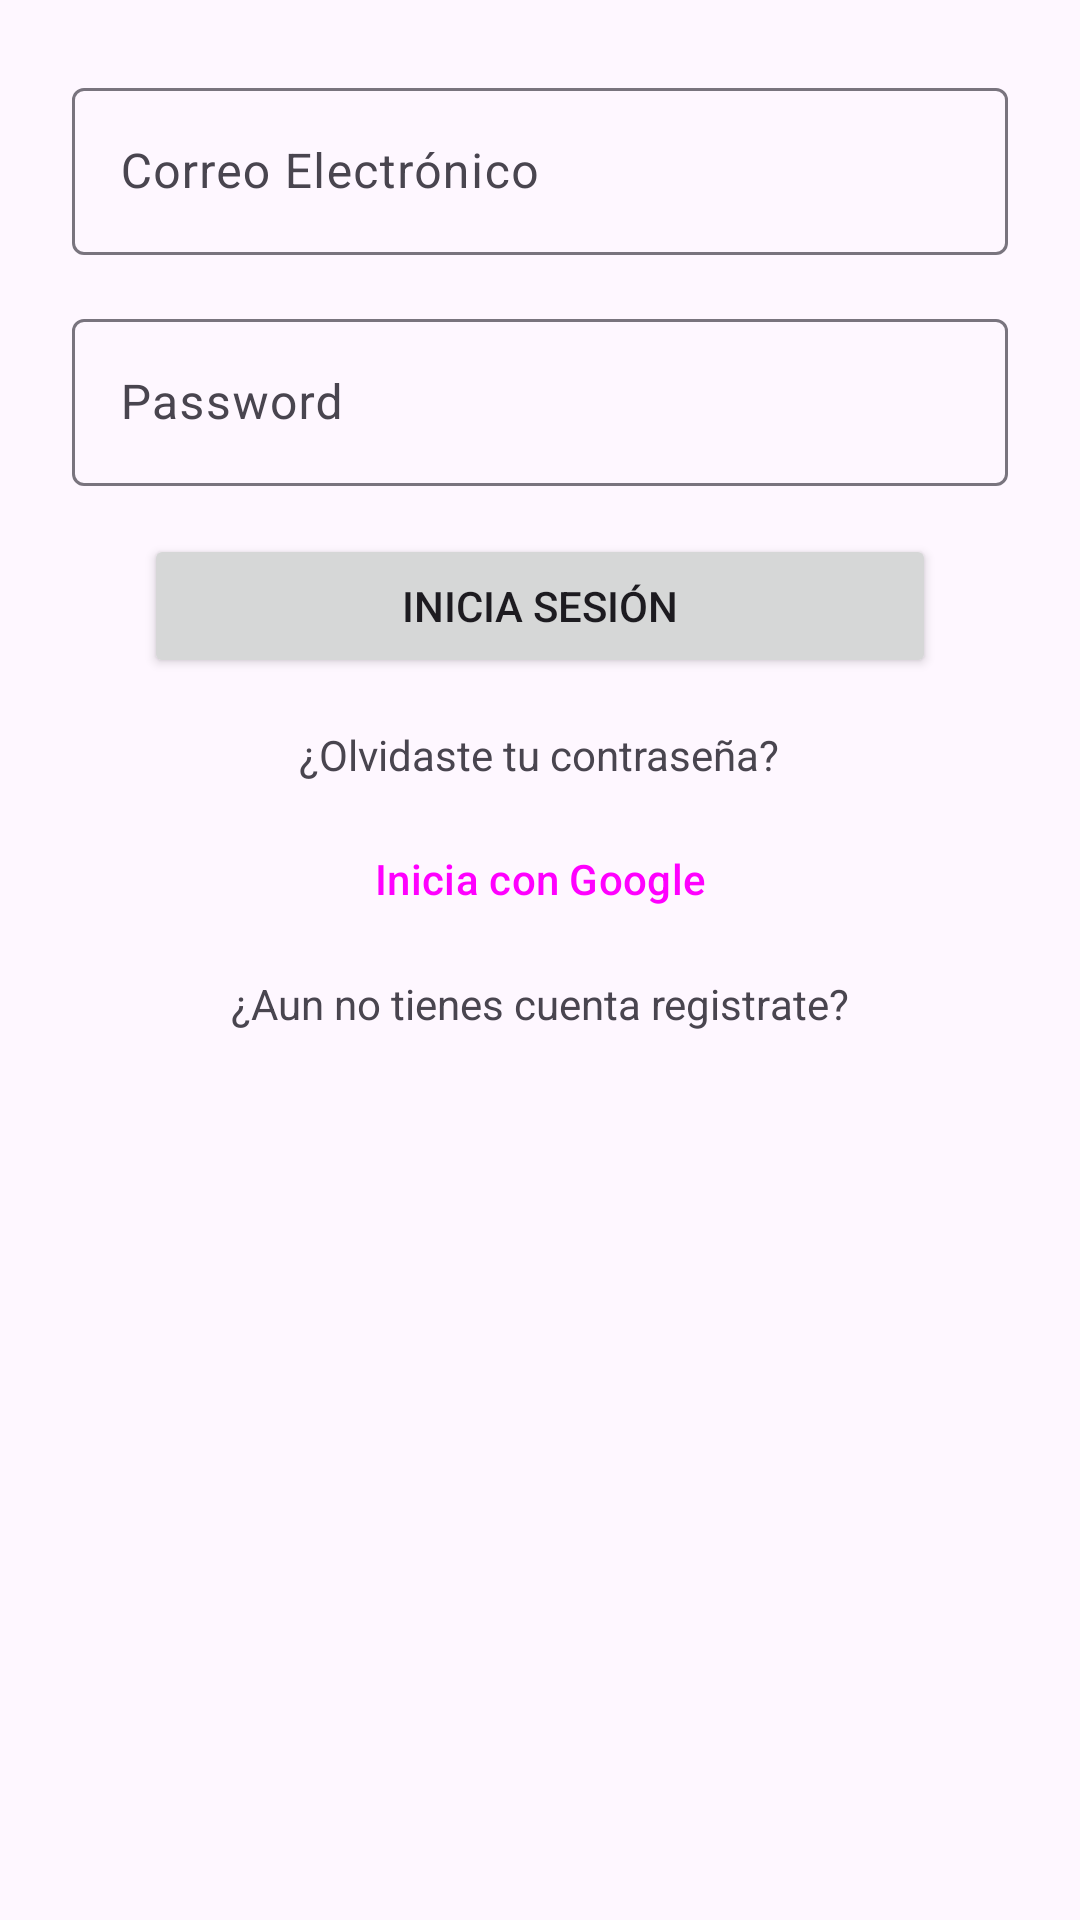

Reconstruct the res/layout file that produces this screen, plus the resources it refers to.
<!-- AndroidManifest.xml: application theme Theme.Firebase2324 -->
<!-- res/layout/activity_main.xml -->
<?xml version="1.0" encoding="utf-8"?>
<LinearLayout xmlns:android="http://schemas.android.com/apk/res/android"
    xmlns:app="http://schemas.android.com/apk/res-auto"
    xmlns:tools="http://schemas.android.com/tools"
    android:layout_width="match_parent"
    android:layout_height="match_parent"
    android:orientation="vertical"
    tools:context=".ui.LoginActivity"
    android:padding="16dp">

    <ImageView
        android:id="@+id/imageView"
        android:layout_width="match_parent"
        android:layout_height="wrap_content"
        app:srcCompat="@drawable/logoies" />

    <com.google.android.material.textfield.TextInputLayout
        android:layout_width="match_parent"
        android:layout_height="wrap_content"
        android:layout_margin="8dp">

        <com.google.android.material.textfield.TextInputEditText
            android:id="@+id/etEmail"
            android:layout_width="match_parent"
            android:layout_height="wrap_content"
            android:hint="Correo Electrónico" />
    </com.google.android.material.textfield.TextInputLayout>

    <com.google.android.material.textfield.TextInputLayout
        android:layout_width="match_parent"
        android:layout_height="wrap_content"
        android:layout_margin="8dp">

        <com.google.android.material.textfield.TextInputEditText
            android:id="@+id/etPassword"
            android:layout_width="match_parent"
            android:layout_height="wrap_content"
            android:inputType="textPassword"
            android:hint="Password" />

    </com.google.android.material.textfield.TextInputLayout>

    <Button
        android:id="@+id/btnInicioSesion"
        android:layout_width="match_parent"
        android:layout_height="wrap_content"
        android:layout_marginVertical="8dp"
        android:layout_marginHorizontal="32dp"
        android:text="Inicia sesión" />

    <TextView
        android:id="@+id/tvOlvidasteContrasena"
        android:layout_width="wrap_content"
        android:layout_height="wrap_content"
        android:layout_gravity="center"
        android:layout_margin="8dp"
        android:text="¿Olvidaste tu contraseña?" />
    <Button
        style="@style/Widget.Material3.Button.ElevatedButton"
        android:id="@+id/inicioGoogle"
        android:layout_width="wrap_content"
        android:layout_height="wrap_content"
        android:layout_gravity="center"
        android:text="Inicia con Google"
        app:icon="@drawable/google"
        />

    <TextView
        android:id="@+id/tvRegistro"
        android:layout_width="wrap_content"
        android:layout_height="wrap_content"
        android:layout_gravity="center"
        android:layout_margin="8dp"
        android:text="¿Aun no tienes cuenta registrate?" />
</LinearLayout>
<!-- resources referenced by this layout -->
<resources>
  <style name="Theme.Firebase2324" parent="Base.Theme.Firebase2324" />
  <style name="Base.Theme.Firebase2324" parent="Theme.Material3.DayNight.NoActionBar">
          
          
      </style>
</resources>
